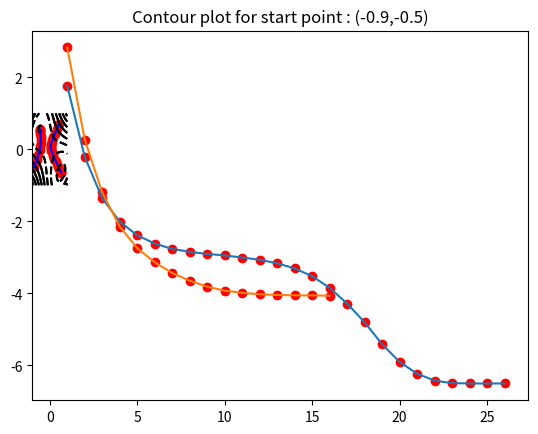

The matplotlib source for this figure:
import numpy as np
from mpl_toolkits.mplot3d import Axes3D
import matplotlib.pyplot as plt
import math

#Gradient Descent
class GD:
    """
    Following function initializes the required variables and lists.
    """
    def __init__(self,X,lr):
        self.X = X
        self.X_arr = []
        self.X_arr.append(X)
        self.lr = lr
        self.level_sets = []
        self.min_prog_x = []
        self.cnt = 1
        self.del_fx = np.ones((2,1))
        self.fx()
    
    """
    Following function calculates the function value and adds it to the level_sets list.
    """
    def fx(self):
        val = round(math.pow(self.X[1][0] - self.X[0][0],4) + 12*self.X[0][0]*self.X[1][0] + self.X[1][0] - self.X[0][0] - 3,2)
        self.level_sets.append(val)
        self.min_prog_x.append(self.cnt)
        self.cnt = self.cnt + 1
    
    """
    Following function returns function values at all specified values in list x1 and x2.
    """
    def fx_return(self,x1,x2):
        return np.power(x2-x1,4)+(12*x1*x2)-x1+x2-3
    
    """
    Following function calculates and returns a gradient value at a point.
    """
    def gradient(self):
        self.del_fx[0][0] = round(-(4*(self.X[1][0]-self.X[0][0])*(self.X[1][0]-self.X[0][0])*(self.X[1][0]-self.X[0][0])) - 1 + (12*self.X[1][0]),2)
        self.del_fx[1][0] = round((4*(self.X[1][0]-self.X[0][0])*(self.X[1][0]-self.X[0][0])*(self.X[1][0]-self.X[0][0])) + 1 + (12*self.X[0][0]),2)
        return self.del_fx
    
    """
    Following function is used to minimize the given function.
    """
    def cal_minimizer(self):
        prev_fx = 1
        cur_fx = 2
        while(prev_fx != cur_fx):
            if(self.cnt == 1 or self.cnt == 2):
                prev_fx = 1
                cur_fx = 2
            else:
                prev_fx = self.level_sets[self.cnt - 2]
                cur_fx = self.level_sets[self.cnt - 3]
            self.X = np.subtract(self.X,self.lr*self.gradient())
            self.X[1][0] = round(self.X[1][0],2)
            self.X[0][0] = round(self.X[0][0],2)
            self.fx()
            self.X_arr.append(self.X)
    
    """
    Following function is used to plot a contour and also the function value at each iteration.
    """
    def plot_graph(self):
        plt.plot(self.min_prog_x,self.level_sets)
        plt.scatter(self.min_prog_x,self.level_sets,color='red')
        plt.show()
        x1 = []
        x2 = []
        self.X_arr = np.array(self.X_arr)
        for i in range(len(self.level_sets)):
            x1.append(self.X_arr[i][0][0])
            x2.append(self.X_arr[i][1][0])
        X = np.linspace(-1,1,30)
        Y = np.linspace(-1,1,30)
        X,Y = np.meshgrid(X,Y)
        Z = self.fx_return(X,Y)
        plt.contour(X,Y,Z,colors='black')
        plt.plot(x1,x2,color='blue')
        plt.scatter(x1,x2,color='red')
        plt.title("Contour plot for start point : ("+str(self.X_arr[0][0][0])+","+str(self.X_arr[0][1][0]) + ")")
        plt.show()


"""
Following piece of code initializes required parameters and two gradient descent objects and than minimizes the function.
"""
Learning_rate = 0.02

X1 = np.zeros((2,1))
X1[0][0] = 0.55
X1[1][0] = 0.7

X2 = np.zeros((2,1))
X2[0][0] = -0.9
X2[1][0] = -0.5

gd_1 = GD(X1,Learning_rate)
gd_1.cal_minimizer()
gd_1.plot_graph()
print("Answer of GD:",gd_1.X_arr[len(gd_1.X_arr)-1])
print(len(gd_1.X_arr),len(gd_1.level_sets))
print("X:",gd_1.X_arr)
print("level_sets : ",gd_1.level_sets)

gd_2 = GD(X2,Learning_rate)
gd_2.cal_minimizer()
gd_2.plot_graph()
print("Answer of GD:",gd_2.X_arr[len(gd_2.X_arr)-1])

print("X:",gd_2.X_arr)
print("level_sets : ",gd_2.level_sets)


